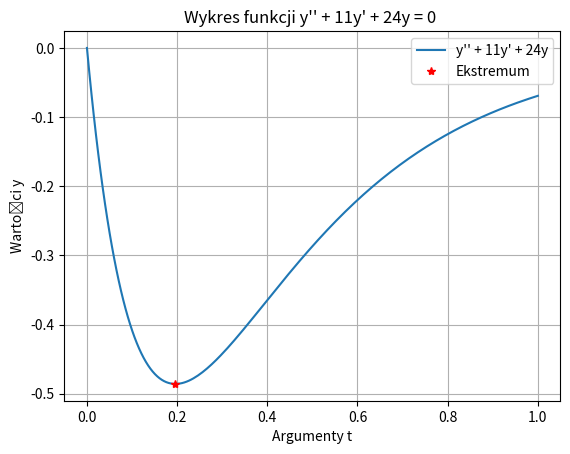

Generate this figure with matplotlib:
from matplotlib import pyplot as plt
from scipy.integrate import odeint
from scipy.signal import argrelextrema
import numpy as np

def f(u, x):
    return (u[1], -11*u[1] -24*u[0])

y0 = [0, -7]
ts = np.linspace(0, 1, 200)

index = 1

us = odeint(f, y0, ts)
ys = us[:, 0]
plt.plot(ts, ys, '-')

list_of_points = dict(zip(ys, ts))

for y, x in list_of_points.items():
    print(f"Numer punktu: {index}, punkt na osi y (wartość): {y}, punkt na osi x (argument): {x}")
    index += 1

extrema_index = argrelextrema(ys, np.less)[0]
plt.plot(ts[extrema_index], ys[extrema_index], 'r*')
print(f"Punkt, w jakim znajduje sie ekstremum, na osi y: {ys[extrema_index]}, na osi x: {ts[extrema_index]}")
plt.grid()
plt.title("Wykres funkcji y'' + 11y' + 24y = 0 ")
plt.xlabel("Argumenty t")
plt.ylabel("Wartości y")
plt.legend(["y'' + 11y' + 24y", "Ekstremum"])
plt.show()
